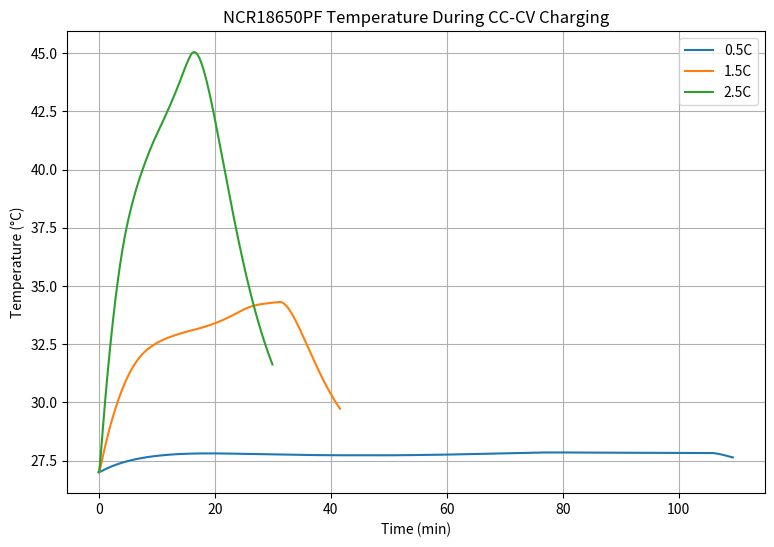
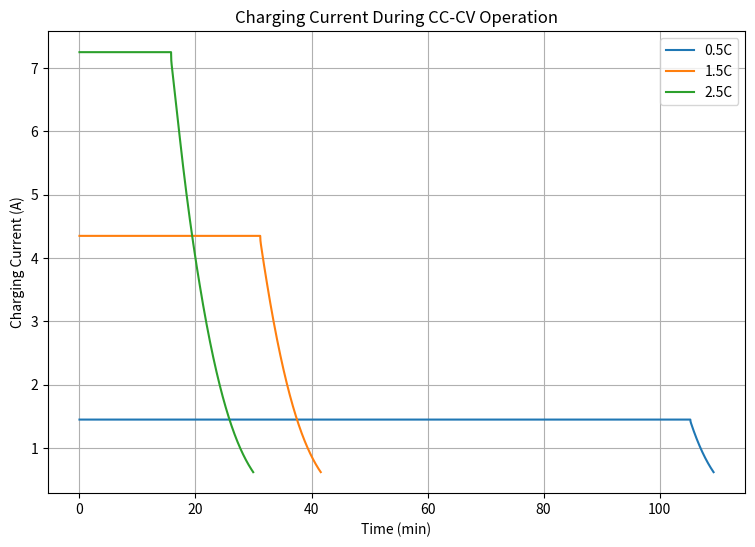
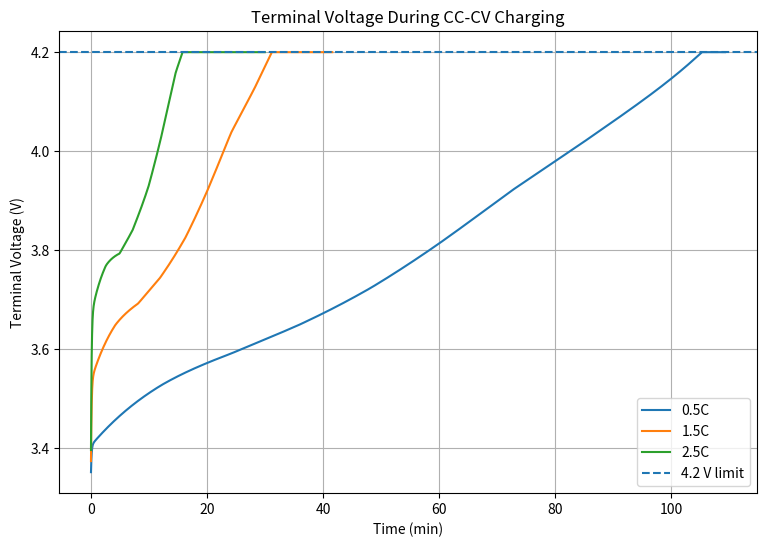
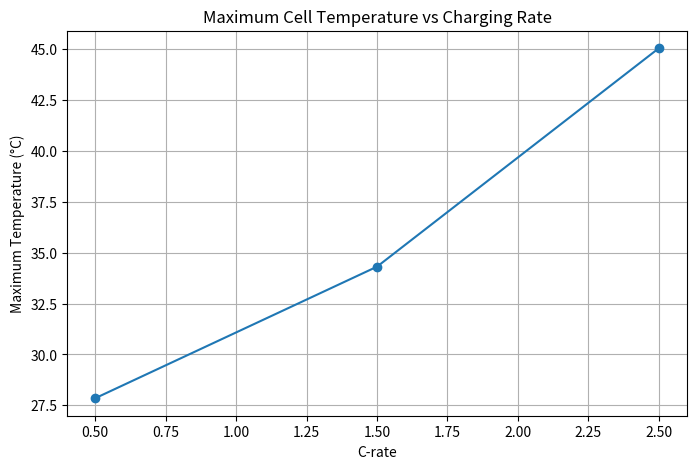
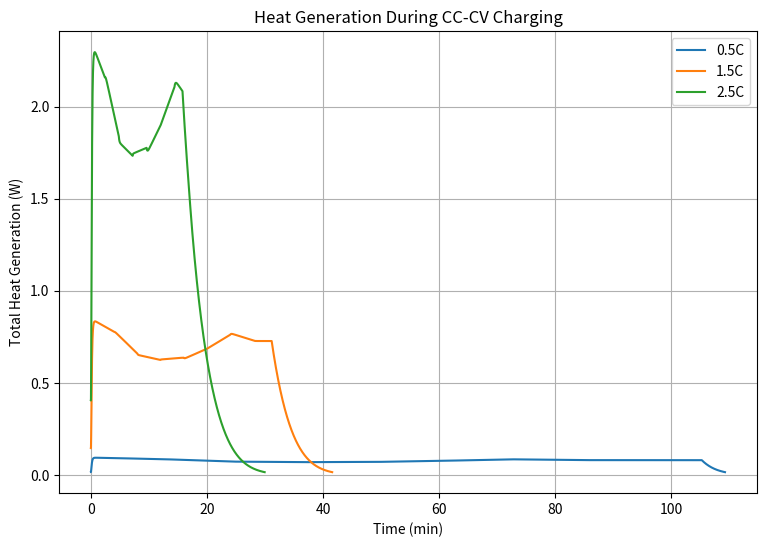
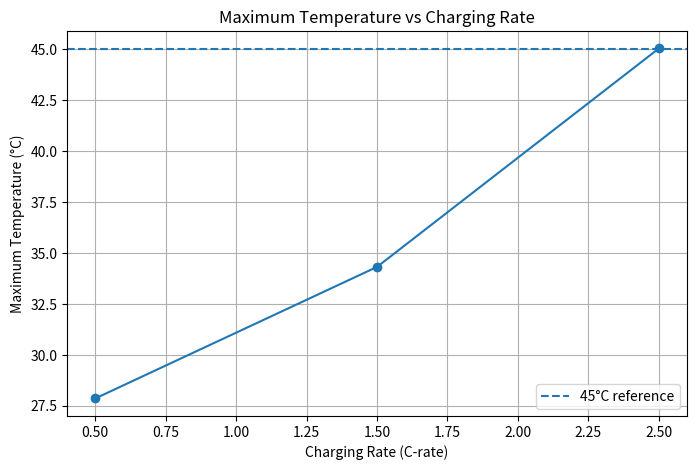
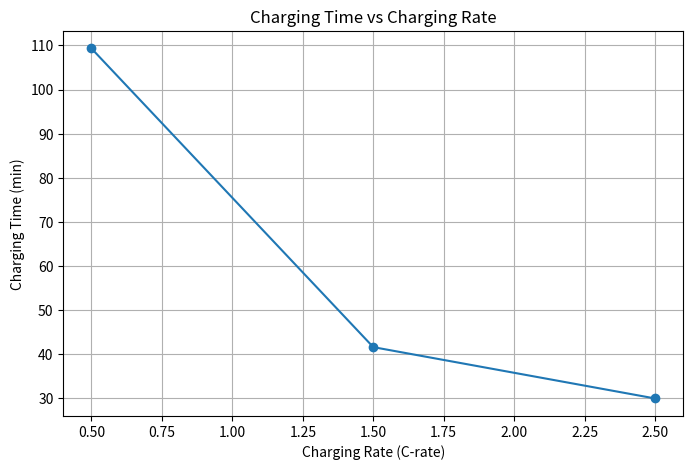
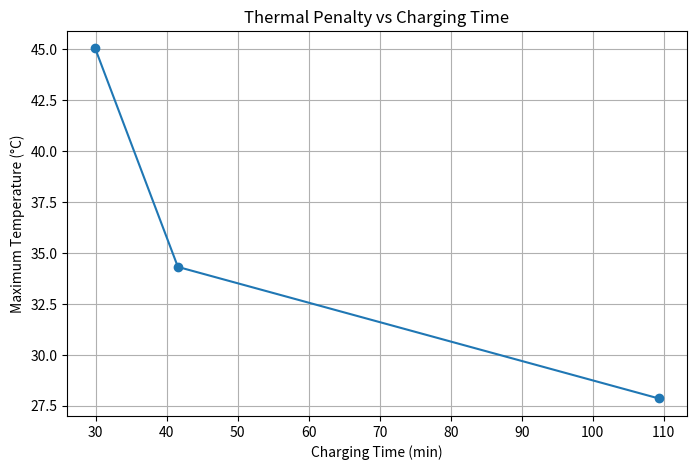
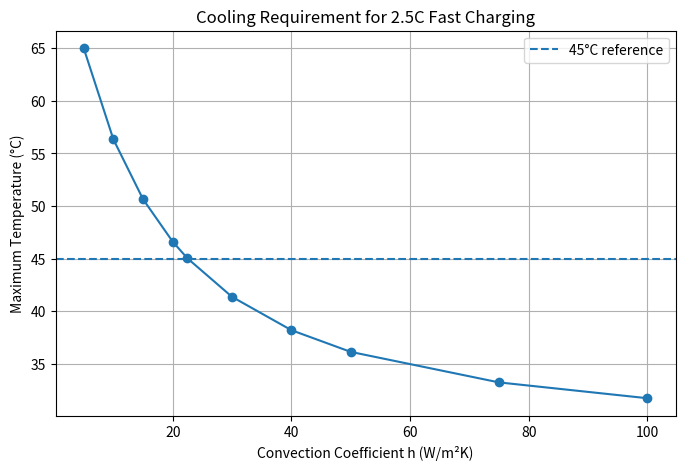

Here is the Python script that generated these plots, in order:
import numpy as np
import matplotlib.pyplot as plt
from scipy.integrate import solve_ivp


# ============================================================
# 1. LITERATURE PARAMETERS
# ============================================================

capacity_Ah = 2.9
mass = 0.0475
diameter = 18.5e-3
length = 65.3e-3

Cp = 859
h = 22.46

T_ambient = 27.0
T_initial = 27.0

V_max = 4.20
SOC_initial = 0.10

# C-rates to study
C_rates = [0.5, 1.5, 2.5]


# ============================================================
# 2. CELL GEOMETRY
# ============================================================

radius = diameter / 2

area = (
    2 * np.pi * radius * length
    + 2 * np.pi * radius**2
)

print("Cell surface area =", area, "m^2")


# ============================================================
# 3. SOC-DEPENDENT INTERNAL RESISTANCE
# ============================================================

soc_data = np.array([
    0.1, 0.2, 0.3, 0.4, 0.5,
    0.6, 0.7, 0.8, 0.9
])

Ri_data = np.array([
    0.007715236,
    0.004936539,
    0.004642974,
    0.000533031,
    0.004500052,
    0.003762231,
    0.004269876,
    0.005758057,
    0.007765269
])


# ============================================================
# 4. POLARIZATION PARAMETERS
# ============================================================

RD_data = np.array([
    0.037086746,
    0.036015296,
    0.029939776,
    0.032518208,
    0.028981830,
    0.032604564,
    0.036168348,
    0.032518208,
    0.030551706
])

CD_data = np.array([
    175.1891996,
    190.8128138,
    173.9061123,
    78.58233779,
    218.8730953,
    172.3249851,
    225.2169223,
    283.1958433,
    205.2736912
])


# ============================================================
# 5. OCV-SOC MODEL
# ============================================================

def calculate_ocv(soc):

    soc = np.clip(soc, 0.1, 1.0)

    return (
        3.4290 * soc**6
        - 4.4888 * soc**5
        - 6.3228 * soc**4
        + 14.9681 * soc**3
        - 9.7608 * soc**2
        + 3.2527 * soc
        + 3.0984
    )


# ============================================================
# 6. BATTERY PARAMETERS
# ============================================================

def get_parameters(soc):

    soc_lookup = np.clip(
        soc,
        0.1,
        0.9
    )

    Ri = np.interp(
        soc_lookup,
        soc_data,
        Ri_data
    )

    RD = np.interp(
        soc_lookup,
        soc_data,
        RD_data
    )

    CD = np.interp(
        soc_lookup,
        soc_data,
        CD_data
    )

    return Ri, RD, CD


# ============================================================
# 7. STORE RESULTS
# ============================================================

results = {}


# ============================================================
# 8. RUN EACH C-RATE
# ============================================================

for C_rate in C_rates:

    print()
    print("========================================")
    print(f"Running {C_rate}C")
    print("========================================")

    I_CC = C_rate * capacity_Ah

    I_cutoff = 0.1 * capacity_Ah

    # --------------------------------------------------------
    # CC MODEL
    # --------------------------------------------------------

    def cc_model(t, y):

        T = y[0]
        UD = y[1]
        SOC = y[2]

        I = I_CC

        Ri, RD, CD = get_parameters(SOC)

        dUD_dt = (
            -UD / (RD * CD)
            + I / CD
        )

        dSOC_dt = (
            I /
            (capacity_Ah * 3600)
        )

        Q_ohmic = I**2 * Ri

        Q_polarization = (
            UD**2 / RD
        )

        Q_total = (
            Q_ohmic
            + Q_polarization
        )

        Q_loss = (
            h
            * area
            * (T - T_ambient)
        )

        dT_dt = (
            Q_total - Q_loss
        ) / (mass * Cp)

        return [
            dT_dt,
            dUD_dt,
            dSOC_dt
        ]


    # --------------------------------------------------------
    # VOLTAGE EVENT
    # --------------------------------------------------------

    def voltage_event(t, y):

        T = y[0]
        UD = y[1]
        SOC = y[2]

        Ri, RD, CD = get_parameters(SOC)

        OCV = calculate_ocv(SOC)

        voltage = (
            OCV
            + UD
            + I_CC * Ri
        )

        return voltage - V_max


    voltage_event.terminal = True
    voltage_event.direction = 1


    # --------------------------------------------------------
    # RUN CC
    # --------------------------------------------------------

    cc_solution = solve_ivp(
        cc_model,
        [0, 7200],
        [
            T_initial,
            0.0,
            SOC_initial
        ],
        events=voltage_event,
        max_step=1.0
    )


    if len(cc_solution.t_events[0]) == 0:

        print("WARNING: 4.2 V not reached during CC.")

        continue


    # --------------------------------------------------------
    # CC-CV TRANSITION
    # --------------------------------------------------------

    t_CC_end = cc_solution.t[-1]

    T_CC_end = cc_solution.y[0, -1]

    UD_CC_end = cc_solution.y[1, -1]

    SOC_CC_end = cc_solution.y[2, -1]


    # --------------------------------------------------------
    # CV MODEL
    # --------------------------------------------------------

    def cv_model(t, y):

        T = y[0]
        UD = y[1]
        SOC = min(y[2], 1.0)

        Ri, RD, CD = get_parameters(SOC)

        OCV = calculate_ocv(SOC)

        I = (
            V_max
            - OCV
            - UD
        ) / Ri

        I = max(I, 0.0)

        dUD_dt = (
            -UD / (RD * CD)
            + I / CD
        )

        if SOC >= 1.0:

            dSOC_dt = 0.0

        else:

            dSOC_dt = (
                I /
                (capacity_Ah * 3600)
            )

        Q_ohmic = I**2 * Ri

        Q_polarization = (
            UD**2 / RD
        )

        Q_total = (
            Q_ohmic
            + Q_polarization
        )

        Q_loss = (
            h
            * area
            * (T - T_ambient)
        )

        dT_dt = (
            Q_total - Q_loss
        ) / (mass * Cp)

        return [
            dT_dt,
            dUD_dt,
            dSOC_dt
        ]


    # --------------------------------------------------------
    # FULL SOC EVENT
    # --------------------------------------------------------

    def soc_full_event(t, y):

        return y[2] - 1.0


    soc_full_event.terminal = True
    soc_full_event.direction = 1


    # --------------------------------------------------------
    # CURRENT EVENT
    # --------------------------------------------------------

    def current_event(t, y):

        T = y[0]
        UD = y[1]
        SOC = min(y[2], 1.0)

        Ri, RD, CD = get_parameters(SOC)

        OCV = calculate_ocv(SOC)

        I = (
            V_max
            - OCV
            - UD
        ) / Ri

        I = max(I, 0.0)

        return I - I_cutoff


    current_event.terminal = True
    current_event.direction = -1


    # --------------------------------------------------------
    # RUN CV
    # --------------------------------------------------------

    cv_solution = solve_ivp(
        cv_model,
        [
            t_CC_end,
            t_CC_end + 7200
        ],
        [
            T_CC_end,
            UD_CC_end,
            SOC_CC_end
        ],
        events=[
            soc_full_event,
            current_event
        ],
        max_step=1.0
    )


    # --------------------------------------------------------
    # COMBINE RESULTS
    # --------------------------------------------------------

    time = np.concatenate([
        cc_solution.t,
        cv_solution.t[1:]
    ])

    temperature = np.concatenate([
        cc_solution.y[0],
        cv_solution.y[0, 1:]
    ])

    UD = np.concatenate([
        cc_solution.y[1],
        cv_solution.y[1, 1:]
    ])

    SOC = np.concatenate([
        cc_solution.y[2],
        cv_solution.y[2, 1:]
    ])

    SOC = np.clip(
        SOC,
        0.0,
        1.0
    )


    # --------------------------------------------------------
    # CURRENT / VOLTAGE / HEAT
    # --------------------------------------------------------

    current_array = []
    voltage_array = []
    ohmic_heat = []
    polarization_heat = []
    total_heat = []


    for i in range(len(time)):

        soc_now = SOC[i]

        ud_now = UD[i]

        Ri, RD, CD = get_parameters(
            soc_now
        )

        OCV = calculate_ocv(
            soc_now
        )

        if time[i] <= t_CC_end:

            I = I_CC

        else:

            I = (
                V_max
                - OCV
                - ud_now
            ) / Ri

            I = max(I, 0.0)


        voltage = (
            OCV
            + ud_now
            + I * Ri
        )

        Q_ohmic = (
            I**2 * Ri
        )

        Q_polarization = (
            ud_now**2 / RD
        )

        Q_total = (
            Q_ohmic
            + Q_polarization
        )

        current_array.append(I)
        voltage_array.append(voltage)

        ohmic_heat.append(
            Q_ohmic
        )

        polarization_heat.append(
            Q_polarization
        )

        total_heat.append(
            Q_total
        )


    # --------------------------------------------------------
    # SAVE RESULTS
    # --------------------------------------------------------

    results[C_rate] = {

        "time": time,

        "temperature": temperature,

        "SOC": SOC,

        "current": np.array(
            current_array
        ),

        "voltage": np.array(
            voltage_array
        ),

        "UD": UD,

        "ohmic_heat": np.array(
            ohmic_heat
        ),

        "polarization_heat": np.array(
            polarization_heat
        ),

        "total_heat": np.array(
            total_heat
        ),

        "cc_time": t_CC_end,

        "cc_soc": SOC_CC_end
    }


    # --------------------------------------------------------
    # PRINT RESULTS
    # --------------------------------------------------------

    print(
        "CC-CV transition =",
        t_CC_end / 60,
        "min"
    )

    print(
        "SOC at transition =",
        SOC_CC_end * 100,
        "%"
    )

    print(
        "Maximum temperature =",
        np.max(temperature),
        "°C"
    )

    print(
        "Total charging time =",
        time[-1] / 60,
        "min"
    )

    print(
        "Final SOC =",
        SOC[-1] * 100,
        "%"
    )

    print(
        "Final current =",
        current_array[-1],
        "A"
    )


# ============================================================
# 9. SUMMARY TABLE
# ============================================================

print()
print("======================================================")
print("                FINAL SUMMARY")
print("======================================================")

print(
    "C-rate | CC-CV SOC | Tmax (°C) | "
    "Charge Time (min) | Final Current (A)"
)

print("------------------------------------------------------")

for C_rate in C_rates:

    r = results[C_rate]

    print(
        f"{C_rate:5.1f}C | "
        f"{r['cc_soc']*100:8.2f}% | "
        f"{np.max(r['temperature']):9.2f} | "
        f"{r['time'][-1]/60:16.2f} | "
        f"{r['current'][-1]:16.3f}"
    )


# ============================================================
# 10. TEMPERATURE COMPARISON
# ============================================================

plt.figure(figsize=(9, 6))

for C_rate in C_rates:

    r = results[C_rate]

    plt.plot(
        r["time"] / 60,
        r["temperature"],
        label=f"{C_rate}C"
    )

plt.xlabel("Time (min)")
plt.ylabel("Temperature (°C)")

plt.title(
    "NCR18650PF Temperature During CC-CV Charging"
)

plt.legend()
plt.grid(True)

plt.show()


# ============================================================
# 11. CURRENT COMPARISON
# ============================================================

plt.figure(figsize=(9, 6))

for C_rate in C_rates:

    r = results[C_rate]

    plt.plot(
        r["time"] / 60,
        r["current"],
        label=f"{C_rate}C"
    )

plt.xlabel("Time (min)")
plt.ylabel("Charging Current (A)")

plt.title(
    "Charging Current During CC-CV Operation"
)

plt.legend()
plt.grid(True)

plt.show()


# ============================================================
# 12. VOLTAGE COMPARISON
# ============================================================

plt.figure(figsize=(9, 6))

for C_rate in C_rates:

    r = results[C_rate]

    plt.plot(
        r["time"] / 60,
        r["voltage"],
        label=f"{C_rate}C"
    )

plt.axhline(
    V_max,
    linestyle="--",
    label="4.2 V limit"
)

plt.xlabel("Time (min)")
plt.ylabel("Terminal Voltage (V)")

plt.title(
    "Terminal Voltage During CC-CV Charging"
)

plt.legend()
plt.grid(True)

plt.show()


# ============================================================
# 13. MAXIMUM TEMPERATURE vs C-RATE
# ============================================================

max_temperatures = []

for C_rate in C_rates:

    max_temperatures.append(
        np.max(
            results[C_rate]["temperature"]
        )
    )


plt.figure(figsize=(8, 5))

plt.plot(
    C_rates,
    max_temperatures,
    marker="o"
)

plt.xlabel("C-rate")

plt.ylabel(
    "Maximum Temperature (°C)"
)

plt.title(
    "Maximum Cell Temperature vs Charging Rate"
)

plt.grid(True)

plt.show()


# ============================================================
# 14. HEAT GENERATION AT EACH C-RATE
# ============================================================

plt.figure(figsize=(9, 6))

for C_rate in C_rates:

    r = results[C_rate]

    plt.plot(
        r["time"] / 60,
        r["total_heat"],
        label=f"{C_rate}C"
    )

plt.xlabel("Time (min)")

plt.ylabel(
    "Total Heat Generation (W)"
)

plt.title(
    "Heat Generation During CC-CV Charging"
)

plt.legend()
plt.grid(True)

plt.show()

# ============================================================
# 15. VALIDATION AND ENGINEERING ANALYSIS
# ============================================================

print()
print("======================================================")
print("           MODEL VALIDATION ANALYSIS")
print("======================================================")

# Literature reference temperatures
# 0.5C: exact numerical maximum not reported
# 1.5C: 27 + 12.2 = 39.2 °C
# 2.5C: approximately 45.3 °C

literature_temperature = {
    0.5: np.nan,
    1.5: 39.2,
    2.5: 45.3
}


# ============================================================
# CALCULATE VALIDATION METRICS
# ============================================================

validation_results = []

for C_rate in C_rates:

    model_temperature = np.max(
        results[C_rate]["temperature"]
    )

    ambient = T_ambient

    temperature_rise = (
        model_temperature
        - ambient
    )

    literature_temperature_value = (
        literature_temperature[C_rate]
    )

    if np.isnan(
        literature_temperature_value
    ):

        absolute_error = np.nan
        percentage_error = np.nan

    else:

        absolute_error = abs(
            model_temperature
            - literature_temperature_value
        )

        percentage_error = (
            absolute_error
            / literature_temperature_value
            * 100
        )

    charging_time = (
        results[C_rate]["time"][-1]
        / 60
    )

    validation_results.append([
        C_rate,
        model_temperature,
        temperature_rise,
        literature_temperature_value,
        absolute_error,
        percentage_error,
        charging_time
    ])


# ============================================================
# PRINT VALIDATION TABLE
# ============================================================

print()
print(
    "C-rate | Model Tmax | ΔT | Literature | "
    "Abs Error | Error % | Charge Time"
)

print(
    "       | (°C)       | °C | Tmax (°C) | "
    "(°C)      |         | (min)"
)

print("-" * 85)


for row in validation_results:

    C_rate = row[0]
    model_T = row[1]
    delta_T = row[2]
    literature_T = row[3]
    error = row[4]
    error_percent = row[5]
    charge_time = row[6]

    if np.isnan(literature_T):

        literature_text = "N/A"
        error_text = "N/A"
        error_percent_text = "N/A"

    else:

        literature_text = f"{literature_T:.2f}"
        error_text = f"{error:.2f}"
        error_percent_text = (
            f"{error_percent:.2f}%"
        )

    print(
        f"{C_rate:5.1f}C | "
        f"{model_T:9.2f} | "
        f"{delta_T:5.2f} | "
        f"{literature_text:10} | "
        f"{error_text:9} | "
        f"{error_percent_text:8} | "
        f"{charge_time:10.2f}"
    )


# ============================================================
# 16. CHARGING TIME REDUCTION
# ============================================================

time_05C = (
    results[0.5]["time"][-1] / 60
)

time_15C = (
    results[1.5]["time"][-1] / 60
)

time_25C = (
    results[2.5]["time"][-1] / 60
)


reduction_15C = (
    (time_05C - time_15C)
    / time_05C
    * 100
)

reduction_25C = (
    (time_05C - time_25C)
    / time_05C
    * 100
)


print()
print("======================================================")
print("             CHARGING TIME ANALYSIS")
print("======================================================")

print(
    f"0.5C charging time = "
    f"{time_05C:.2f} min"
)

print(
    f"1.5C charging time = "
    f"{time_15C:.2f} min"
)

print(
    f"2.5C charging time = "
    f"{time_25C:.2f} min"
)

print()
print(
    f"Time reduction at 1.5C = "
    f"{reduction_15C:.2f}%"
)

print(
    f"Time reduction at 2.5C = "
    f"{reduction_25C:.2f}%"
)


# ============================================================
# 17. TEMPERATURE PENALTY
# ============================================================

T_05C = np.max(
    results[0.5]["temperature"]
)

T_15C = np.max(
    results[1.5]["temperature"]
)

T_25C = np.max(
    results[2.5]["temperature"]
)


thermal_increase_15C = (
    T_15C - T_05C
)

thermal_increase_25C = (
    T_25C - T_05C
)


print()
print("======================================================")
print("             THERMAL PENALTY ANALYSIS")
print("======================================================")

print(
    f"Temperature increase from "
    f"0.5C → 1.5C = "
    f"{thermal_increase_15C:.2f} °C"
)

print(
    f"Temperature increase from "
    f"0.5C → 2.5C = "
    f"{thermal_increase_25C:.2f} °C"
)


# ============================================================
# 18. TEMPERATURE vs C-RATE
# ============================================================

max_temperature_values = [
    T_05C,
    T_15C,
    T_25C
]

plt.figure(figsize=(8, 5))

plt.plot(
    C_rates,
    max_temperature_values,
    marker="o"
)

plt.axhline(
    45,
    linestyle="--",
    label="45°C reference"
)

plt.xlabel(
    "Charging Rate (C-rate)"
)

plt.ylabel(
    "Maximum Temperature (°C)"
)

plt.title(
    "Maximum Temperature vs Charging Rate"
)

plt.legend()

plt.grid(True)

plt.show()


# ============================================================
# 19. CHARGING TIME vs C-RATE
# ============================================================

charging_times = [
    time_05C,
    time_15C,
    time_25C
]

plt.figure(figsize=(8, 5))

plt.plot(
    C_rates,
    charging_times,
    marker="o"
)

plt.xlabel(
    "Charging Rate (C-rate)"
)

plt.ylabel(
    "Charging Time (min)"
)

plt.title(
    "Charging Time vs Charging Rate"
)

plt.grid(True)

plt.show()


# ============================================================
# 20. TEMPERATURE vs CHARGING TIME
# ============================================================

plt.figure(figsize=(8, 5))

plt.plot(
    charging_times,
    max_temperature_values,
    marker="o"
)

plt.xlabel(
    "Charging Time (min)"
)

plt.ylabel(
    "Maximum Temperature (°C)"
)

plt.title(
    "Thermal Penalty vs Charging Time"
)

plt.grid(True)

plt.show()

# ============================================================
# 21. COOLING OPTIMIZATION
# ============================================================

h_values = [
    5,
    10,
    15,
    20,
    22.46,
    30,
    40,
    50,
    75,
    100
]

cooling_results = []

print()
print("======================================================")
print("              COOLING OPTIMIZATION")
print("======================================================")

print("h (W/m²K) | Maximum Temperature (°C)")
print("------------------------------------")

for h_test in h_values:

    # Use the same 2.5C charging case
    C_rate = 2.5

    I_CC = C_rate * capacity_Ah

    # --------------------------------------------------------
    # CC MODEL
    # --------------------------------------------------------

    def cc_cooling_model(t, y):

        T = y[0]
        UD = y[1]
        SOC = y[2]

        I = I_CC

        Ri, RD, CD = get_parameters(SOC)

        dUD_dt = (
            -UD / (RD * CD)
            + I / CD
        )

        dSOC_dt = (
            I /
            (capacity_Ah * 3600)
        )

        Q_ohmic = I**2 * Ri

        Q_polarization = (
            UD**2 / RD
        )

        Q_total = (
            Q_ohmic
            + Q_polarization
        )

        Q_loss = (
            h_test
            * area
            * (T - T_ambient)
        )

        dT_dt = (
            Q_total - Q_loss
        ) / (mass * Cp)

        return [
            dT_dt,
            dUD_dt,
            dSOC_dt
        ]


    # --------------------------------------------------------
    # CC → CV EVENT
    # --------------------------------------------------------

    def voltage_cooling_event(t, y):

        T = y[0]
        UD = y[1]
        SOC = y[2]

        Ri, RD, CD = get_parameters(SOC)

        OCV = calculate_ocv(SOC)

        voltage = (
            OCV
            + UD
            + I_CC * Ri
        )

        return voltage - V_max


    voltage_cooling_event.terminal = True
    voltage_cooling_event.direction = 1


    # --------------------------------------------------------
    # RUN CC
    # --------------------------------------------------------

    cc = solve_ivp(
        cc_cooling_model,
        [0, 7200],
        [
            T_initial,
            0.0,
            SOC_initial
        ],
        events=voltage_cooling_event,
        max_step=1.0
    )


    if len(cc.t_events[0]) == 0:
        continue


    t_transition = cc.t[-1]

    T_transition = cc.y[0, -1]

    UD_transition = cc.y[1, -1]

    SOC_transition = cc.y[2, -1]


    # --------------------------------------------------------
    # CV MODEL
    # --------------------------------------------------------

    def cv_cooling_model(t, y):

        T = y[0]
        UD = y[1]
        SOC = min(y[2], 1.0)

        Ri, RD, CD = get_parameters(SOC)

        OCV = calculate_ocv(SOC)

        I = (
            V_max
            - OCV
            - UD
        ) / Ri

        I = max(I, 0.0)

        dUD_dt = (
            -UD / (RD * CD)
            + I / CD
        )

        if SOC >= 1.0:
            dSOC_dt = 0.0
        else:
            dSOC_dt = (
                I /
                (capacity_Ah * 3600)
            )

        Q_ohmic = I**2 * Ri

        Q_polarization = (
            UD**2 / RD
        )

        Q_total = (
            Q_ohmic
            + Q_polarization
        )

        Q_loss = (
            h_test
            * area
            * (T - T_ambient)
        )

        dT_dt = (
            Q_total - Q_loss
        ) / (mass * Cp)

        return [
            dT_dt,
            dUD_dt,
            dSOC_dt
        ]


    # --------------------------------------------------------
    # SOC = 100% EVENT
    # --------------------------------------------------------

    def cooling_soc_event(t, y):

        return y[2] - 1.0


    cooling_soc_event.terminal = True
    cooling_soc_event.direction = 1


    # --------------------------------------------------------
    # RUN CV
    # --------------------------------------------------------

    cv = solve_ivp(
        cv_cooling_model,
        [
            t_transition,
            t_transition + 7200
        ],
        [
            T_transition,
            UD_transition,
            SOC_transition
        ],
        events=cooling_soc_event,
        max_step=1.0
    )


    # --------------------------------------------------------
    # COMBINE TEMPERATURE
    # --------------------------------------------------------

    temperature_combined = np.concatenate([
        cc.y[0],
        cv.y[0, 1:]
    ])


    Tmax = np.max(
        temperature_combined
    )

    cooling_results.append([
        h_test,
        Tmax
    ])

    print(
        f"{h_test:10.2f} | "
        f"{Tmax:10.3f}"
    )


# ============================================================
# COOLING PLOT
# ============================================================

cooling_results = np.array(
    cooling_results
)

plt.figure(figsize=(8, 5))

plt.plot(
    cooling_results[:, 0],
    cooling_results[:, 1],
    marker="o"
)

plt.axhline(
    45,
    linestyle="--",
    label="45°C reference"
)

plt.xlabel(
    "Convection Coefficient h (W/m²K)"
)

plt.ylabel(
    "Maximum Temperature (°C)"
)

plt.title(
    "Cooling Requirement for 2.5C Fast Charging"
)

plt.legend()

plt.grid(True)

plt.show()
